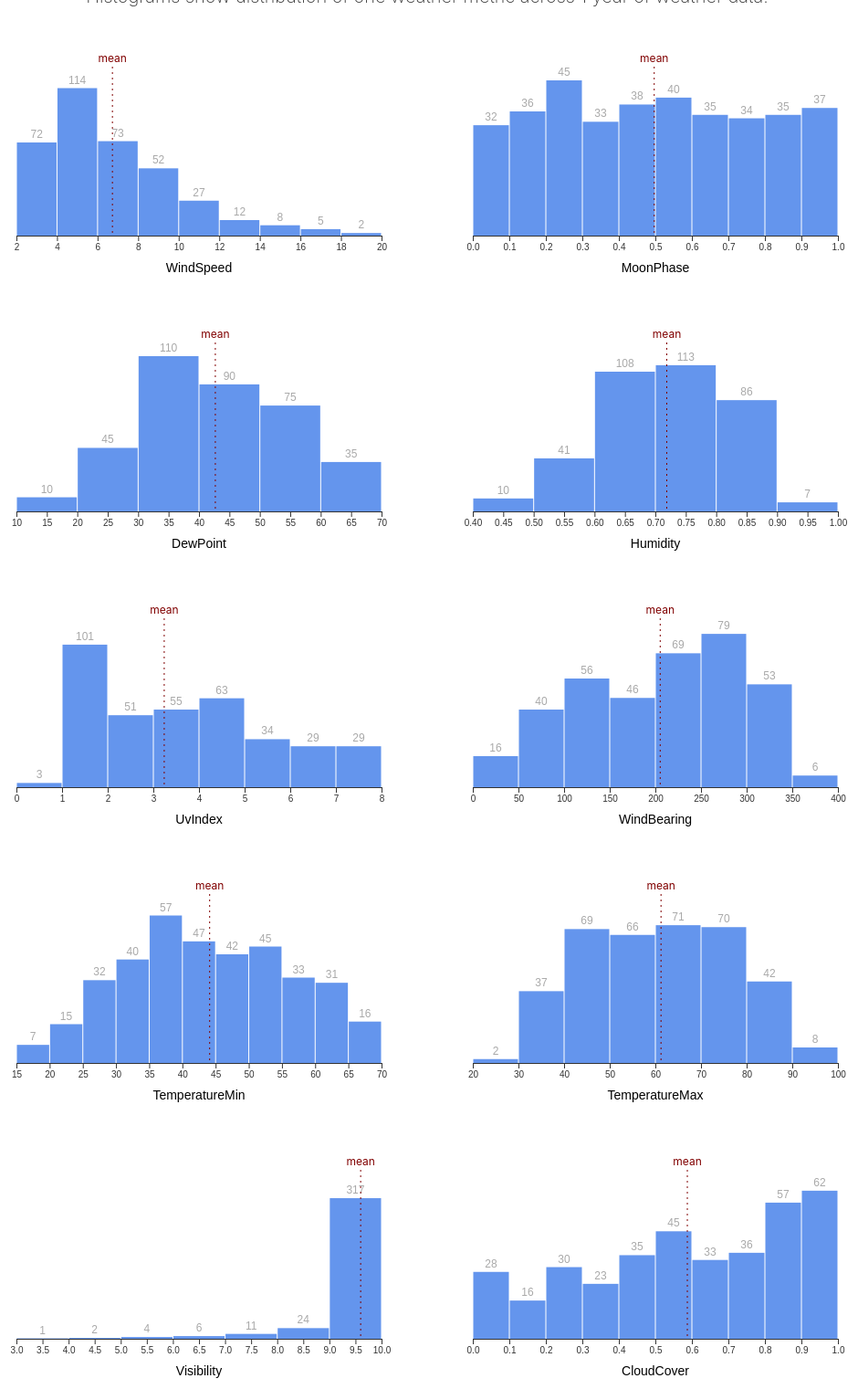
D3 v5 page, settled after 480 driven frames (8 s of simulated time); the page loaded 1 data file(s).


// ── index.js
async function drawBars() {
  // 1. Access data
  const dataset = await d3.json("./my_weather_data.json");
  console.table(dataset[0]);

  // 2. Create chart dimensions

  const width = 500;
  let dimensions = {
    width: width,
    height: width * 0.6,
    margin: {
      top: 80,
      right: 50,
      bottom: 50,
      left: 50,
    },
  };
  dimensions.boundedWidth =
    dimensions.width - dimensions.margin.left - dimensions.margin.right;
  dimensions.boundedHeight =
    dimensions.height - dimensions.margin.top - dimensions.margin.bottom;

  const drawHistogram = (metric) => {
    const metricAccessor = (d) => d[metric];
    const yAccessor = (d) => d.length;

    // 3. Draw canvas

    const wrapper = d3
      .select("#wrapper")
      .append("svg")
      .attr("width", dimensions.width)
      .attr("height", dimensions.height);

    wrapper.attr("role", "figure").attr("tabindex", "0");

    wrapper
      .append("title")
      .text(`Histogram looking at the distribution of ${metric} in 2016`);

    const bounds = wrapper
      .append("g")
      .style(
        "transform",
        `translate(${dimensions.margin.left}px, ${dimensions.margin.top}px)`
      );

    // 4. Create scales

    const xScale = d3
      .scaleLinear()
      .domain(d3.extent(dataset, metricAccessor))
      .range([0, dimensions.boundedWidth])
      .nice();

    const binsGenerator = d3
      .histogram()
      .domain(xScale.domain())
      .value(metricAccessor)
      .thresholds(8);

    const bins = binsGenerator(dataset);

    const yScale = d3
      .scaleLinear()
      .domain([0, d3.max(bins, yAccessor)])
      .range([dimensions.boundedHeight, 0])
      .nice();

    // 5. Draw data

    const binGroups = bounds
      .selectAll("g")
      .data(bins)
      .enter()
      .append("g")
      .attr("tabindex", "0")
      .attr("role", "listitem")
      .attr(
        "aria-label",
        (d) =>
          `There were ${yAccessor(d)} days between ${d.x0
            .toString()
            .slice(0, 4)} and ${d.x1.toString().slice(0, 4)} humidity levels.`
      );

    const binsGroup = bounds
      .append("g")
      .attr("tabindex", "0")
      .attr("role", "list")
      .attr("aria-label", "histogram bars");

    const barPadding = 1;
    const barRects = binGroups
      .append("rect")
      .attr("x", (d) => xScale(d.x0) + barPadding / 2)
      .attr("y", (d) => yScale(yAccessor(d)))
      .attr("width", (d) =>
        d3.max([0, xScale(d.x1) - xScale(d.x0) - barPadding])
      )
      .attr("height", (d) => dimensions.boundedHeight - yScale(yAccessor(d)))
      .attr("fill", "cornflowerblue");

    const barText = binGroups
      .filter(yAccessor)
      .append("text")
      .attr("x", (d) => xScale(d.x0) + (xScale(d.x1) - xScale(d.x0)) / 2)
      .attr("y", (d) => yScale(yAccessor(d)) - 5)
      .text(yAccessor)
      .style("text-anchor", "middle")
      .attr("fill", "darkgrey")
      .style("font-size", "12px")
      .style("font-family", "sans-serif");

    const mean = d3.mean(dataset, metricAccessor);
    const meanLine = bounds
      .append("line")
      .attr("x1", xScale(mean))
      .attr("x2", xScale(mean))
      .attr("y1", -15)
      .attr("y2", dimensions.boundedHeight)
      .attr("stroke", "maroon")
      .attr("stroke-dasharray", "2px 4px");

    const meanLabel = bounds
      .append("text")
      .attr("x", xScale(mean))
      .attr("y", -20)
      .text("mean")
      .attr("fill", "maroon")
      .style("font-size", "12px")
      .style("text-anchor", "middle");

    // 6. Draw peripherals

    const xAxisGenerator = d3.axisBottom().scale(xScale);

    const xAxis = bounds
      .append("g")
      .call(xAxisGenerator)
      .style("transform", `translateY(${dimensions.boundedHeight}px)`);

    const xAxisLabel = xAxis
      .append("text")
      .attr("x", dimensions.boundedWidth / 2)
      .attr("y", dimensions.margin.bottom - 10)
      .attr("fill", "black")
      .style("font-size", "1.4em")
      .text(metric)
      .style("text-transform", "capitalize");

    wrapper
      .selectAll("text")
      .attr("role", "presentation")
      .attr("aria-hidden", "true");
  };

  const metrics = [
    "windSpeed",
    "moonPhase",
    "dewPoint",
    "humidity",
    "uvIndex",
    "windBearing",
    "temperatureMin",
    "temperatureMax",
    "visibility",
    "cloudCover",
  ];

  metrics.forEach(drawHistogram);
}
drawBars();


### data: my_weather_data.json
[
 {
  "time": 1547074800,
  "sunriseTime": 1547103600,
  "sunsetTime": 1547133720,
  "moonPhase": 0.14,
  "precipIntensity": 0.002,
  "precipIntensityMax": 0.0027,
  "precipIntensityMaxTime": 1547154000,
  "precipType": "snow",
  "precipAccumulation": 0.48,
  "temperatureHigh": 34.85,
  "temperatureHighTime": 1547123760,
  "temperatureLow": 19.2,
  "temperatureLowTime": 1547186280,
  "apparentTemperatureHigh": 27.59,
  "apparentTemperatureHighTime": 1547112180,
  "apparentTemperatureLow": 11.19,
  "apparentTemperatureLowTime": 1547187000,
  "dewPoint": 28.06,
  "humidity": 0.85,
  "pressure": 1023.0,
  "windSpeed": 8.52,
  "windGust": 22.41,
  "windGustTime": 1547137980,
  "windBearing": 339,
  "cloudCover": 0.85,
  "uvIndex": 1,
  "uvIndexTime": 1547118840,
  "visibility": 6.121,
  "ozone": 385.1,
  "temperatureMin": 27.58,
  "temperatureMinTime": 1547157600,
  "temperatureMax": 34.85,
  "temperatureMaxTime": 1547123760,
  "apparentTemperatureMin": 19.91,
  "apparentTemperatureMinTime": 1547157600,
  "apparentTemperatureMax": 28.18,
  "apparentTemperatureMaxTime": 1547087520,
  "date": "2019-01-10"
 },
 {
  "time": 1547161200,
  "summary": "Possible light snow in the afternoon and…",
  "icon": "snow",
  "sunriseTime": 1547189940,
  "sunsetTime": 1547220180,
  "moonPhase": 0.17,
  "precipIntensity": 0.0055,
  "precipIntensityMax": 0.0196,
  "precipIntensityMaxTime": 1547221380,
  "precipProbability": 0.63,
  "precipType": "snow",
  "precipAccumulation": 1.08,
  "temperatureHigh": 32.43,
  "temperatureHighTime": 1547229600,
  "temperatureLow": 31.44,
  "temperatureLowTime": 1547229600,
  "apparentTemperatureHigh": 21.01,
  "apparentTemperatureHighTime": 1547229600,
  "apparentTemperatureLow": 21.01,
  "apparentTemperatureLowTime": 1547229600,
  "dewPoint": 23.67,
  "humidity": 0.87,
  "pressure": 1022.0,
  "windSpeed": 10.93,
  "windGust": 31.92,
  "windGustTime": 1547225520,
  "windBearing": 255,
  "cloudCover": 0.77,
  "uvIndex": 1,
  "uvIndexTime": 1547205300,
  "visibility": 7.546,
  "ozone": 353.6,
  "temperatureMin": 19.2,
  "temperatureMinTime": 1547186280,
  "temperatureMax": 35.63,
  "temperatureMaxTime": 1547244000,
  "apparentTemperatureMin": 11.19,
  "apparentTemperatureMinTime": 1547187000,
  "apparentTemperatureMax": 25.69,
  "apparentTemperatureMaxTime": 1547244000,
  "...": "1 more keys"
 },
 {
  "time": 1547247600,
  "summary": "Drizzle in the evening and overnight.",
  "icon": "rain",
  "sunriseTime": 1547276340,
  "sunsetTime": 1547306700,
  "moonPhase": 0.2,
  "precipIntensity": 0.0037,
  "precipIntensityMax": 0.0137,
  "precipIntensityMaxTime": 1547326980,
  "precipProbability": 0.73,
  "precipType": "rain",
  "temperatureHigh": 38.72,
  "temperatureHighTime": 1547290800,
  "temperatureLow": 35.87,
  "temperatureLowTime": 1547317140,
  "apparentTemperatureHigh": 30.32,
  "apparentTemperatureHighTime": 1547290860,
  "apparentTemperatureLow": 26.73,
  "apparentTemperatureLowTime": 1547318040,
  "dewPoint": 34.05,
  "humidity": 0.89,
  "pressure": 1015.0,
  "windSpeed": 13.03,
  "windGust": 35.39,
  "windGustTime": 1547324820,
  "windBearing": 261,
  "cloudCover": 0.98,
  "uvIndex": 1,
  "uvIndexTime": 1547291400,
  "visibility": 8.109,
  "ozone": 354.6,
  "temperatureMin": 35.01,
  "temperatureMinTime": 1547251080,
  "temperatureMax": 38.72,
  "temperatureMaxTime": 1547290800,
  "apparentTemperatureMin": 26.73,
  "apparentTemperatureMinTime": 1547318040,
  "apparentTemperatureMax": 30.32,
  "apparentTemperatureMaxTime": 1547290860,
  "date": "2019-01-12"
 },
 {
  "time": 1547334000,
  "summary": "Drizzle throughout the day.",
  "icon": "rain",
  "sunriseTime": 1547362680,
  "sunsetTime": 1547393160,
  "moonPhase": 0.24,
  "precipIntensity": 0.0073,
  "precipIntensityMax": 0.0138,
  "precipIntensityMaxTime": 1547392440,
  "precipProbability": 0.84,
  "precipType": "rain",
  "temperatureHigh": 40.91,
  "temperatureHighTime": 1547402400,
  "temperatureLow": 35.26,
  "temperatureLowTime": 1547449200,
  "apparentTemperatureHigh": 31.77,
  "apparentTemperatureHighTime": 1547402400,
  "apparentTemperatureLow": 25.76,
  "apparentTemperatureLowTime": 1547449200,
  "dewPoint": 35.63,
  "humidity": 0.88,
  "pressure": 1003.0,
  "windSpeed": 15.33,
  "windGust": 39.57,
  "windGustTime": 1547397960,
  "windBearing": 258,
  "cloudCover": 0.96,
  "uvIndex": 1,
  "uvIndexTime": 1547378280,
  "visibility": 5.876,
  "ozone": 343.4,
  "temperatureMin": 36.19,
  "temperatureMinTime": 1547359380,
  "temperatureMax": 42.94,
  "temperatureMaxTime": 1547410560,
  "apparentTemperatureMin": 28.24,
  "apparentTemperatureMinTime": 1547334000,
  "apparentTemperatureMax": 33.94,
  "apparentTemperatureMaxTime": 1547410200,
  "date": "2019-01-13"
 },
 {
  "time": 1547420400,
  "summary": "Possible drizzle in the morning and afte…",
  "icon": "rain",
  "sunriseTime": 1547449020,
  "sunsetTime": 1547479620,
  "moonPhase": 0.27,
  "precipIntensity": 0.0038,
  "precipIntensityMax": 0.0129,
  "precipIntensityMaxTime": 1547467500,
  "precipProbability": 0.78,
  "precipType": "rain",
  "temperatureHigh": 37.64,
  "temperatureHighTime": 1547468100,
  "temperatureLow": 28.99,
  "temperatureLowTime": 1547500020,
  "apparentTemperatureHigh": 28.55,
  "apparentTemperatureHighTime": 1547468160,
  "apparentTemperatureLow": 19.26,
  "apparentTemperatureLowTime": 1547499180,
  "dewPoint": 29.08,
  "humidity": 0.77,
  "pressure": 1003,
  "windSpeed": 15.83,
  "windGust": 37.81,
  "windGustTime": 1547440620,
  "windBearing": 305,
  "cloudCover": 0.69,
  "uvIndex": 1,
  "uvIndexTime": 1547464080,
  "visibility": 7.49,
  "ozone": 361,
  "temperatureMin": 28.99,
  "temperatureMinTime": 1547500020,
  "temperatureMax": 41.59,
  "temperatureMaxTime": 1547420400,
  "apparentTemperatureMin": 19.26,
  "apparentTemperatureMinTime": 1547499180,
  "apparentTemperatureMax": 34.62,
  "apparentTemperatureMaxTime": 1547424360,
  "date": "2019-01-14"
 },
 {
  "time": 1547506800,
  "summary": "Foggy in the afternoon and evening.",
  "icon": "rain",
  "sunriseTime": 1547535360,
  "sunsetTime": 1547566140,
  "moonPhase": 0.3,
  "precipIntensity": 0.0029,
… [head cut at 6 KiB]